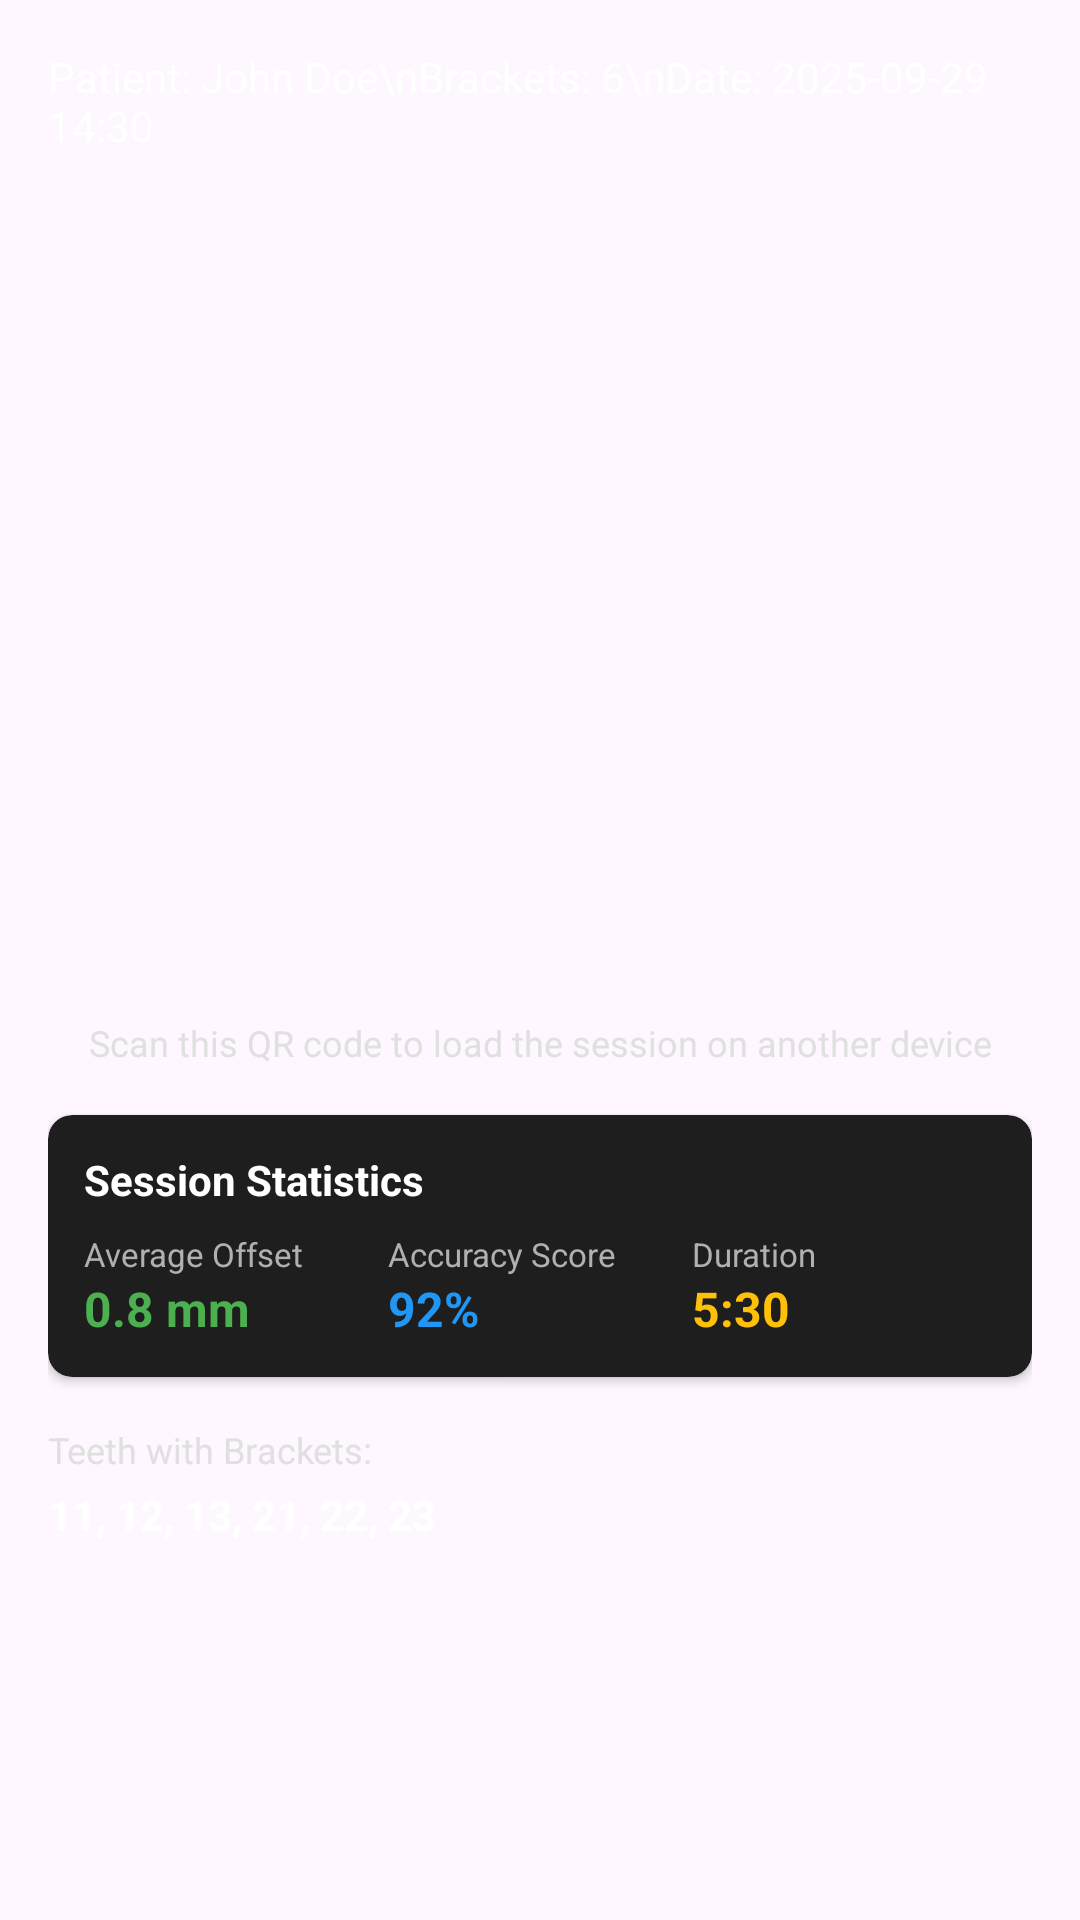

Layout XML and referenced resources for this Android screen:
<!-- AndroidManifest.xml: application theme Theme.DentalAR -->
<!-- res/layout/dialog_save_session.xml -->
<?xml version="1.0" encoding="utf-8"?>
<LinearLayout xmlns:android="http://schemas.android.com/apk/res/android"
    android:layout_width="match_parent"
    android:layout_height="wrap_content"
    android:orientation="vertical"
    android:padding="16dp">

    
    <TextView
        android:id="@+id/tv_session_info"
        android:layout_width="match_parent"
        android:layout_height="wrap_content"
        android:layout_marginBottom="16dp"
        android:text="Patient: John Doe\nBrackets: 6\nDate: 2025-09-29 14:30"
        android:textColor="@color/text_primary"
        android:textSize="14sp" />

    
    <ImageView
        android:id="@+id/iv_qr_code"
        android:layout_width="256dp"
        android:layout_height="256dp"
        android:layout_gravity="center"
        android:contentDescription="Session QR Code"
        android:scaleType="fitCenter" />

    
    <TextView
        android:layout_width="match_parent"
        android:layout_height="wrap_content"
        android:layout_marginTop="16dp"
        android:gravity="center"
        android:text="Scan this QR code to load the session on another device"
        android:textColor="@color/text_secondary"
        android:textSize="12sp" />

    
    <androidx.cardview.widget.CardView
        android:layout_width="match_parent"
        android:layout_height="wrap_content"
        android:layout_marginTop="16dp"
        android:backgroundTint="#1E1E1E"
        app:cardCornerRadius="8dp"
        xmlns:app="http://schemas.android.com/apk/res-auto">

        <LinearLayout
            android:layout_width="match_parent"
            android:layout_height="wrap_content"
            android:orientation="vertical"
            android:padding="12dp">

            <TextView
                android:layout_width="match_parent"
                android:layout_height="wrap_content"
                android:text="Session Statistics"
                android:textColor="#FFFFFF"
                android:textSize="14sp"
                android:textStyle="bold" />

            <LinearLayout
                android:layout_width="match_parent"
                android:layout_height="wrap_content"
                android:layout_marginTop="8dp"
                android:orientation="horizontal">

                <LinearLayout
                    android:layout_width="0dp"
                    android:layout_height="wrap_content"
                    android:layout_weight="1"
                    android:orientation="vertical">

                    <TextView
                        android:layout_width="wrap_content"
                        android:layout_height="wrap_content"
                        android:text="Average Offset"
                        android:textColor="#B0B0B0"
                        android:textSize="11sp" />

                    <TextView
                        android:id="@+id/tv_avg_offset"
                        android:layout_width="wrap_content"
                        android:layout_height="wrap_content"
                        android:text="0.8 mm"
                        android:textColor="#4CAF50"
                        android:textSize="16sp"
                        android:textStyle="bold" />

                </LinearLayout>

                <LinearLayout
                    android:layout_width="0dp"
                    android:layout_height="wrap_content"
                    android:layout_weight="1"
                    android:orientation="vertical">

                    <TextView
                        android:layout_width="wrap_content"
                        android:layout_height="wrap_content"
                        android:text="Accuracy Score"
                        android:textColor="#B0B0B0"
                        android:textSize="11sp" />

                    <TextView
                        android:id="@+id/tv_accuracy_score"
                        android:layout_width="wrap_content"
                        android:layout_height="wrap_content"
                        android:text="92%"
                        android:textColor="#2196F3"
                        android:textSize="16sp"
                        android:textStyle="bold" />

                </LinearLayout>

                <LinearLayout
                    android:layout_width="0dp"
                    android:layout_height="wrap_content"
                    android:layout_weight="1"
                    android:orientation="vertical">

                    <TextView
                        android:layout_width="wrap_content"
                        android:layout_height="wrap_content"
                        android:text="Duration"
                        android:textColor="#B0B0B0"
                        android:textSize="11sp" />

                    <TextView
                        android:id="@+id/tv_duration"
                        android:layout_width="wrap_content"
                        android:layout_height="wrap_content"
                        android:text="5:30"
                        android:textColor="#FFC107"
                        android:textSize="16sp"
                        android:textStyle="bold" />

                </LinearLayout>

            </LinearLayout>

        </LinearLayout>

    </androidx.cardview.widget.CardView>

    
    <TextView
        android:layout_width="match_parent"
        android:layout_height="wrap_content"
        android:layout_marginTop="16dp"
        android:text="Teeth with Brackets:"
        android:textColor="@color/text_secondary"
        android:textSize="12sp" />

    <TextView

        android:layout_width="match_parent"
        android:layout_height="wrap_content"
        android:layout_marginTop="4dp"
        android:text="11, 12, 13, 21, 22, 23"
        android:textColor="@color/text_primary"
        android:textSize="14sp"
        android:textStyle="bold"
        android:id="@+id/tv_teeth_list" />


</LinearLayout>
<!-- resources referenced by this layout -->
<resources>
  <color name="text_primary">#FFFFFF</color>
  <color name="text_secondary">#E0E0E0</color>
  <style name="Theme.DentalAR" parent="Theme.Material3.DayNight">
          
          <item name="colorPrimary">@color/dental_primary</item>
          <item name="colorPrimaryVariant">@color/dental_primary_dark</item>
          <item name="colorOnPrimary">@color/white</item>
          
          <item name="colorSecondary">@color/dental_accent</item>
          <item name="colorSecondaryVariant">@color/dental_accent_dark</item>
          <item name="colorOnSecondary">@color/black</item>
          
          <item name="android:statusBarColor">@color/dental_primary_dark</item>
          
          <item name="android:navigationBarColor">@color/dental_primary_dark</item>
      </style>
  <color name="dental_primary">#FF2196F3</color>
  <color name="dental_primary_dark">#FF1976D2</color>
  <color name="white">#FFFFFFFF</color>
  <color name="dental_accent">#FF4CAF50</color>
  <color name="dental_accent_dark">#FF388E3C</color>
  <color name="black">#FF000000</color>
</resources>
